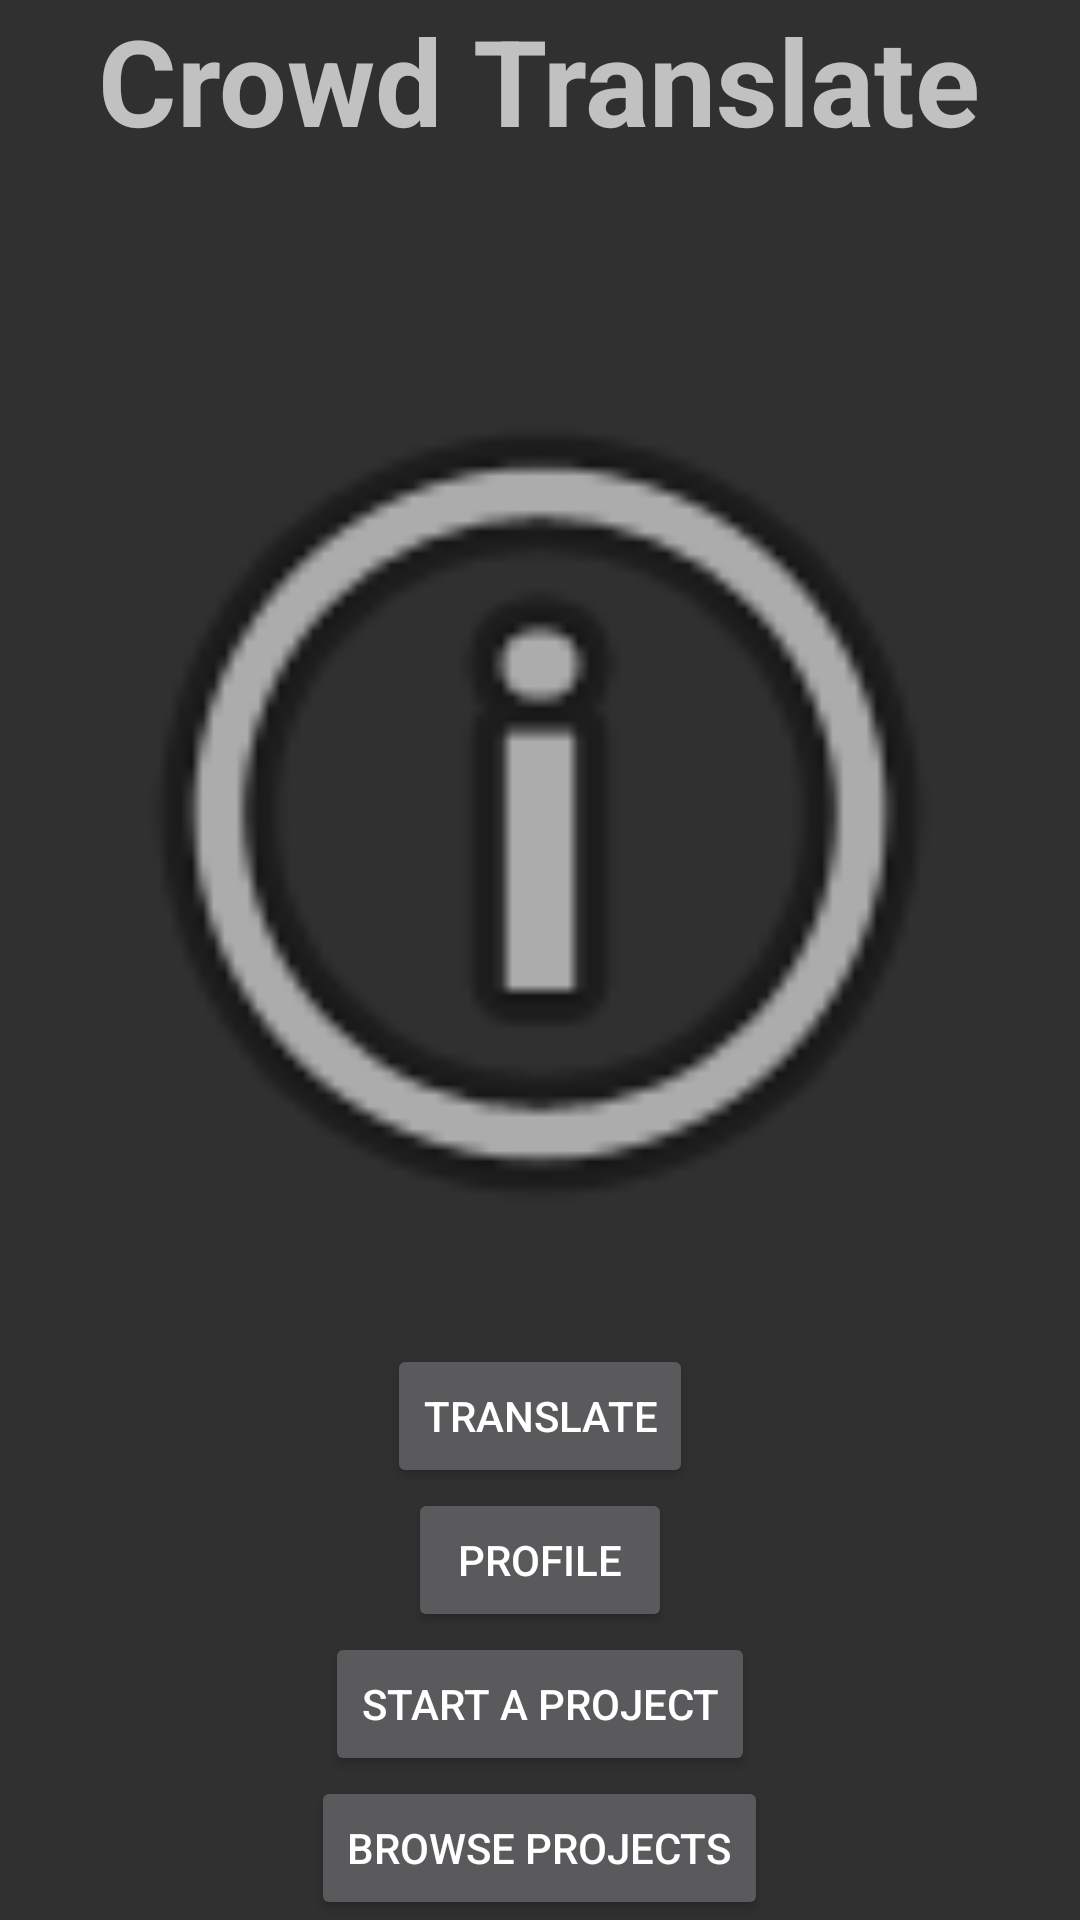

The Android layout XML behind this screen, and the referenced resources:
<!-- AndroidManifest.xml: application theme Theme.AppCompat.NoActionBar -->
<!-- res/layout/fragment_landing_screen.xml -->
<LinearLayout xmlns:android="http://schemas.android.com/apk/res/android"
    xmlns:tools="http://schemas.android.com/tools"
    android:orientation="vertical"
    android:layout_width="match_parent"
    android:layout_height="match_parent"
    android:gravity="center"
    tools:context=".fragment.LandingScreenFragment">

    <TextView
        android:layout_width="wrap_content"
        android:layout_height="wrap_content"
        android:text="@string/app_title"
        android:textSize="40sp"
        android:textStyle="bold" />

    <ImageView
        android:layout_width="match_parent"
        android:layout_height="0dp"
        android:layout_marginTop="41dp"
        android:src="@android:drawable/ic_menu_info_details"
        android:layout_weight="0.31" />

    <Button
        android:id="@+id/translate_button"
        android:layout_width="wrap_content"
        android:layout_height="wrap_content"
        android:text="@string/translate_screen_title" />

    <Button
        android:id="@+id/profile_button"
        android:layout_width="wrap_content"
        android:layout_height="wrap_content"
        android:text="@string/profile_screen_title" />

    <Button
        android:id="@+id/start_projects_button"
        android:layout_width="wrap_content"
        android:layout_height="wrap_content"
        android:text="@string/start_project_screen_title"
        android:layout_centerHorizontal="true" />

    <Button
        android:id="@+id/browse_projects_button"
        android:layout_width="wrap_content"
        android:layout_height="wrap_content"
        android:text="@string/browse_projects" />

</LinearLayout>
<!-- resources referenced by this layout -->
<resources>
  <string name="app_title">Crowd Translate</string>
  <string name="browse_projects">Browse Projects</string>
  <string name="profile_screen_title">Profile</string>
  <string name="start_project_screen_title">Start a Project</string>
  <string name="translate_screen_title">Translate</string>
</resources>
